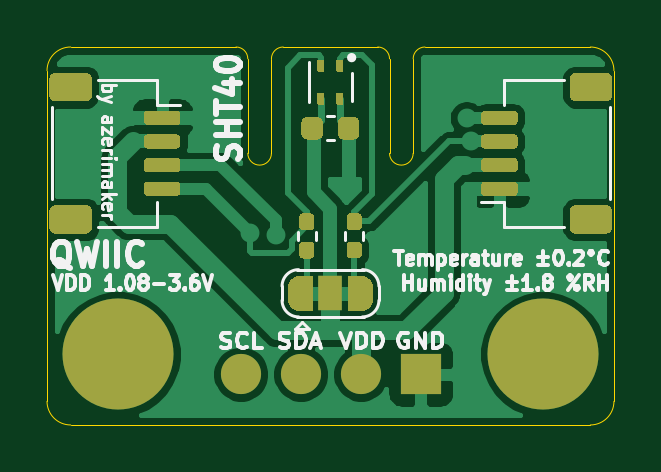
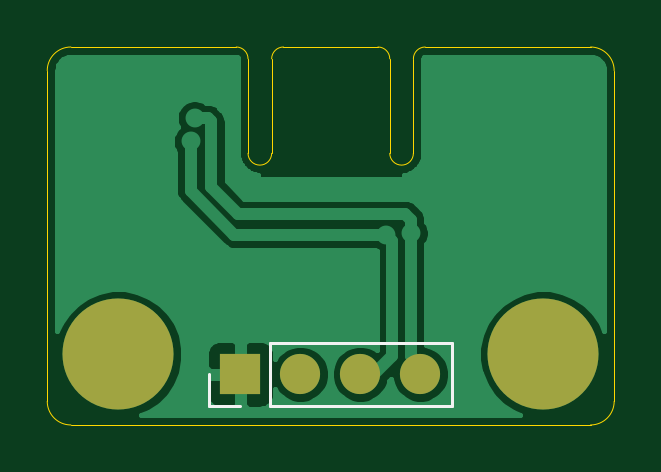
Circuit board: 10 layer files. Board 24.0 x 16.0 mm.
- bottom_copper: SHT40-Breakout-B_Cu.gbl (23052 bytes)
- bottom_mask: SHT40-Breakout-B_Mask.gbs (761 bytes)
- paste: SHT40-Breakout-B_Paste.gbp (465 bytes)
- bottom_silk: SHT40-Breakout-B_SilkS.gbo (807 bytes)
- outline: SHT40-Breakout-Edge_Cuts.gm1 (1795 bytes)
- top_copper: SHT40-Breakout-F_Cu.gtl (46689 bytes)
- top_mask: SHT40-Breakout-F_Mask.gts (10563 bytes)
- paste: SHT40-Breakout-F_Paste.gtp (7987 bytes)
- top_silk: SHT40-Breakout-F_SilkS.gto (24052 bytes)
- drill: SHT40-Breakout.drl (567 bytes)

=== bottom_copper: SHT40-Breakout-B_Cu.gbl (23052 bytes, source omitted) ===
=== bottom_mask: SHT40-Breakout-B_Mask.gbs ===
%TF.GenerationSoftware,KiCad,Pcbnew,(5.1.8)-1*%
%TF.CreationDate,2021-01-12T16:04:17+01:00*%
%TF.ProjectId,SHT40-Breakout,53485434-302d-4427-9265-616b6f75742e,rev?*%
%TF.SameCoordinates,Original*%
%TF.FileFunction,Soldermask,Bot*%
%TF.FilePolarity,Negative*%
%FSLAX46Y46*%
G04 Gerber Fmt 4.6, Leading zero omitted, Abs format (unit mm)*
G04 Created by KiCad (PCBNEW (5.1.8)-1) date 2021-01-12 16:04:17*
%MOMM*%
%LPD*%
G01*
G04 APERTURE LIST*
%ADD10C,4.700000*%
%ADD11R,1.700000X1.700000*%
%ADD12O,1.700000X1.700000*%
G04 APERTURE END LIST*
D10*
%TO.C,H2*%
X149000000Y-77000000D03*
%TD*%
%TO.C,H1*%
X131000000Y-77000000D03*
%TD*%
D11*
%TO.C,J3*%
X143825000Y-77850000D03*
D12*
X141285000Y-77850000D03*
X138745000Y-77850000D03*
X136205000Y-77850000D03*
%TD*%
M02*

=== paste: SHT40-Breakout-B_Paste.gbp ===
%TF.GenerationSoftware,KiCad,Pcbnew,(5.1.8)-1*%
%TF.CreationDate,2021-01-12T16:04:17+01:00*%
%TF.ProjectId,SHT40-Breakout,53485434-302d-4427-9265-616b6f75742e,rev?*%
%TF.SameCoordinates,Original*%
%TF.FileFunction,Paste,Bot*%
%TF.FilePolarity,Positive*%
%FSLAX46Y46*%
G04 Gerber Fmt 4.6, Leading zero omitted, Abs format (unit mm)*
G04 Created by KiCad (PCBNEW (5.1.8)-1) date 2021-01-12 16:04:17*
%MOMM*%
%LPD*%
G01*
G04 APERTURE LIST*
G04 APERTURE END LIST*
M02*

=== bottom_silk: SHT40-Breakout-B_SilkS.gbo ===
%TF.GenerationSoftware,KiCad,Pcbnew,(5.1.8)-1*%
%TF.CreationDate,2021-01-12T16:04:17+01:00*%
%TF.ProjectId,SHT40-Breakout,53485434-302d-4427-9265-616b6f75742e,rev?*%
%TF.SameCoordinates,Original*%
%TF.FileFunction,Legend,Bot*%
%TF.FilePolarity,Positive*%
%FSLAX46Y46*%
G04 Gerber Fmt 4.6, Leading zero omitted, Abs format (unit mm)*
G04 Created by KiCad (PCBNEW (5.1.8)-1) date 2021-01-12 16:04:17*
%MOMM*%
%LPD*%
G01*
G04 APERTURE LIST*
%ADD10C,0.120000*%
G04 APERTURE END LIST*
D10*
%TO.C,J3*%
X145155000Y-79180000D02*
X145155000Y-77850000D01*
X143825000Y-79180000D02*
X145155000Y-79180000D01*
X142555000Y-79180000D02*
X142555000Y-76520000D01*
X142555000Y-76520000D02*
X134875000Y-76520000D01*
X142555000Y-79180000D02*
X134875000Y-79180000D01*
X134875000Y-79180000D02*
X134875000Y-76520000D01*
%TD*%
M02*

=== outline: SHT40-Breakout-Edge_Cuts.gm1 ===
%TF.GenerationSoftware,KiCad,Pcbnew,(5.1.8)-1*%
%TF.CreationDate,2021-01-12T16:04:17+01:00*%
%TF.ProjectId,SHT40-Breakout,53485434-302d-4427-9265-616b6f75742e,rev?*%
%TF.SameCoordinates,Original*%
%TF.FileFunction,Profile,NP*%
%FSLAX46Y46*%
G04 Gerber Fmt 4.6, Leading zero omitted, Abs format (unit mm)*
G04 Created by KiCad (PCBNEW (5.1.8)-1) date 2021-01-12 16:04:17*
%MOMM*%
%LPD*%
G01*
G04 APERTURE LIST*
%TA.AperFunction,Profile*%
%ADD10C,0.050000*%
%TD*%
G04 APERTURE END LIST*
D10*
X143500000Y-68500000D02*
G75*
G02*
X142500000Y-68500000I-500000J0D01*
G01*
X137500000Y-68500000D02*
G75*
G02*
X136500000Y-68500000I-500000J0D01*
G01*
X143500000Y-64500000D02*
G75*
G02*
X144000000Y-64000000I500000J0D01*
G01*
X137500000Y-64500000D02*
G75*
G02*
X138000000Y-64000000I500000J0D01*
G01*
X136000000Y-64000000D02*
X129000000Y-64000000D01*
X138000000Y-64000000D02*
X142000000Y-64000000D01*
X151000000Y-64000000D02*
X144000000Y-64000000D01*
X143500000Y-64500000D02*
X143500000Y-68500000D01*
X136500000Y-64500000D02*
X136500000Y-68500000D01*
X136000000Y-64000000D02*
G75*
G02*
X136500000Y-64500000I0J-500000D01*
G01*
X142000000Y-64000000D02*
G75*
G02*
X142500000Y-64500000I0J-500000D01*
G01*
X142498951Y-64500000D02*
X142498951Y-68500000D01*
X137500000Y-64500000D02*
X137500000Y-68500000D01*
X152000000Y-79000000D02*
G75*
G02*
X151000000Y-80000000I-1000000J0D01*
G01*
X129000000Y-80000000D02*
G75*
G02*
X128000000Y-79000000I0J1000000D01*
G01*
X128000000Y-65000000D02*
G75*
G02*
X129000000Y-64000000I1000000J0D01*
G01*
X151000000Y-64000000D02*
G75*
G02*
X152000000Y-65000000I0J-1000000D01*
G01*
X128000000Y-65000000D02*
X128000000Y-79000000D01*
X152000000Y-79000000D02*
X152000000Y-65000000D01*
X140000000Y-80000000D02*
X151000000Y-80000000D01*
X140000000Y-80000000D02*
X129000000Y-80000000D01*
M02*

=== top_copper: SHT40-Breakout-F_Cu.gtl (46689 bytes, source omitted) ===
=== top_mask: SHT40-Breakout-F_Mask.gts (10563 bytes, source omitted) ===
=== paste: SHT40-Breakout-F_Paste.gtp (7987 bytes, source omitted) ===
=== top_silk: SHT40-Breakout-F_SilkS.gto (24052 bytes, source omitted) ===
=== drill: SHT40-Breakout.drl ===
M48
; DRILL file {KiCad (5.1.8)-1} date 01/12/21 16:04:27
; FORMAT={-:-/ absolute / metric / decimal}
; #@! TF.CreationDate,2021-01-12T16:04:27+01:00
; #@! TF.GenerationSoftware,Kicad,Pcbnew,(5.1.8)-1
FMAT,2
METRIC
T1C0.300
T2C0.400
T3C1.000
T4C2.700
%
G90
G05
T1
X-7.25Y-0.95
X-7.075Y6.075
X-5.075Y-3.925
X2.35Y-1.05
X5.7Y-3.75
X7.925Y6.075
X8.925Y0.075
X9.925Y4.075
T2
X-8.825Y5.0
X-5.375Y5.0
X-3.4Y0.125
X-2.322Y0.059
X0.771Y1.971
X5.763Y5.0
X5.933Y4.0
X6.375Y0.625
X8.85Y2.0
T3
X-3.795Y-5.85
X-1.255Y-5.85
X1.285Y-5.85
X3.825Y-5.85
T4
X-9.0Y-5.0
X9.0Y-5.0
T0
M30

